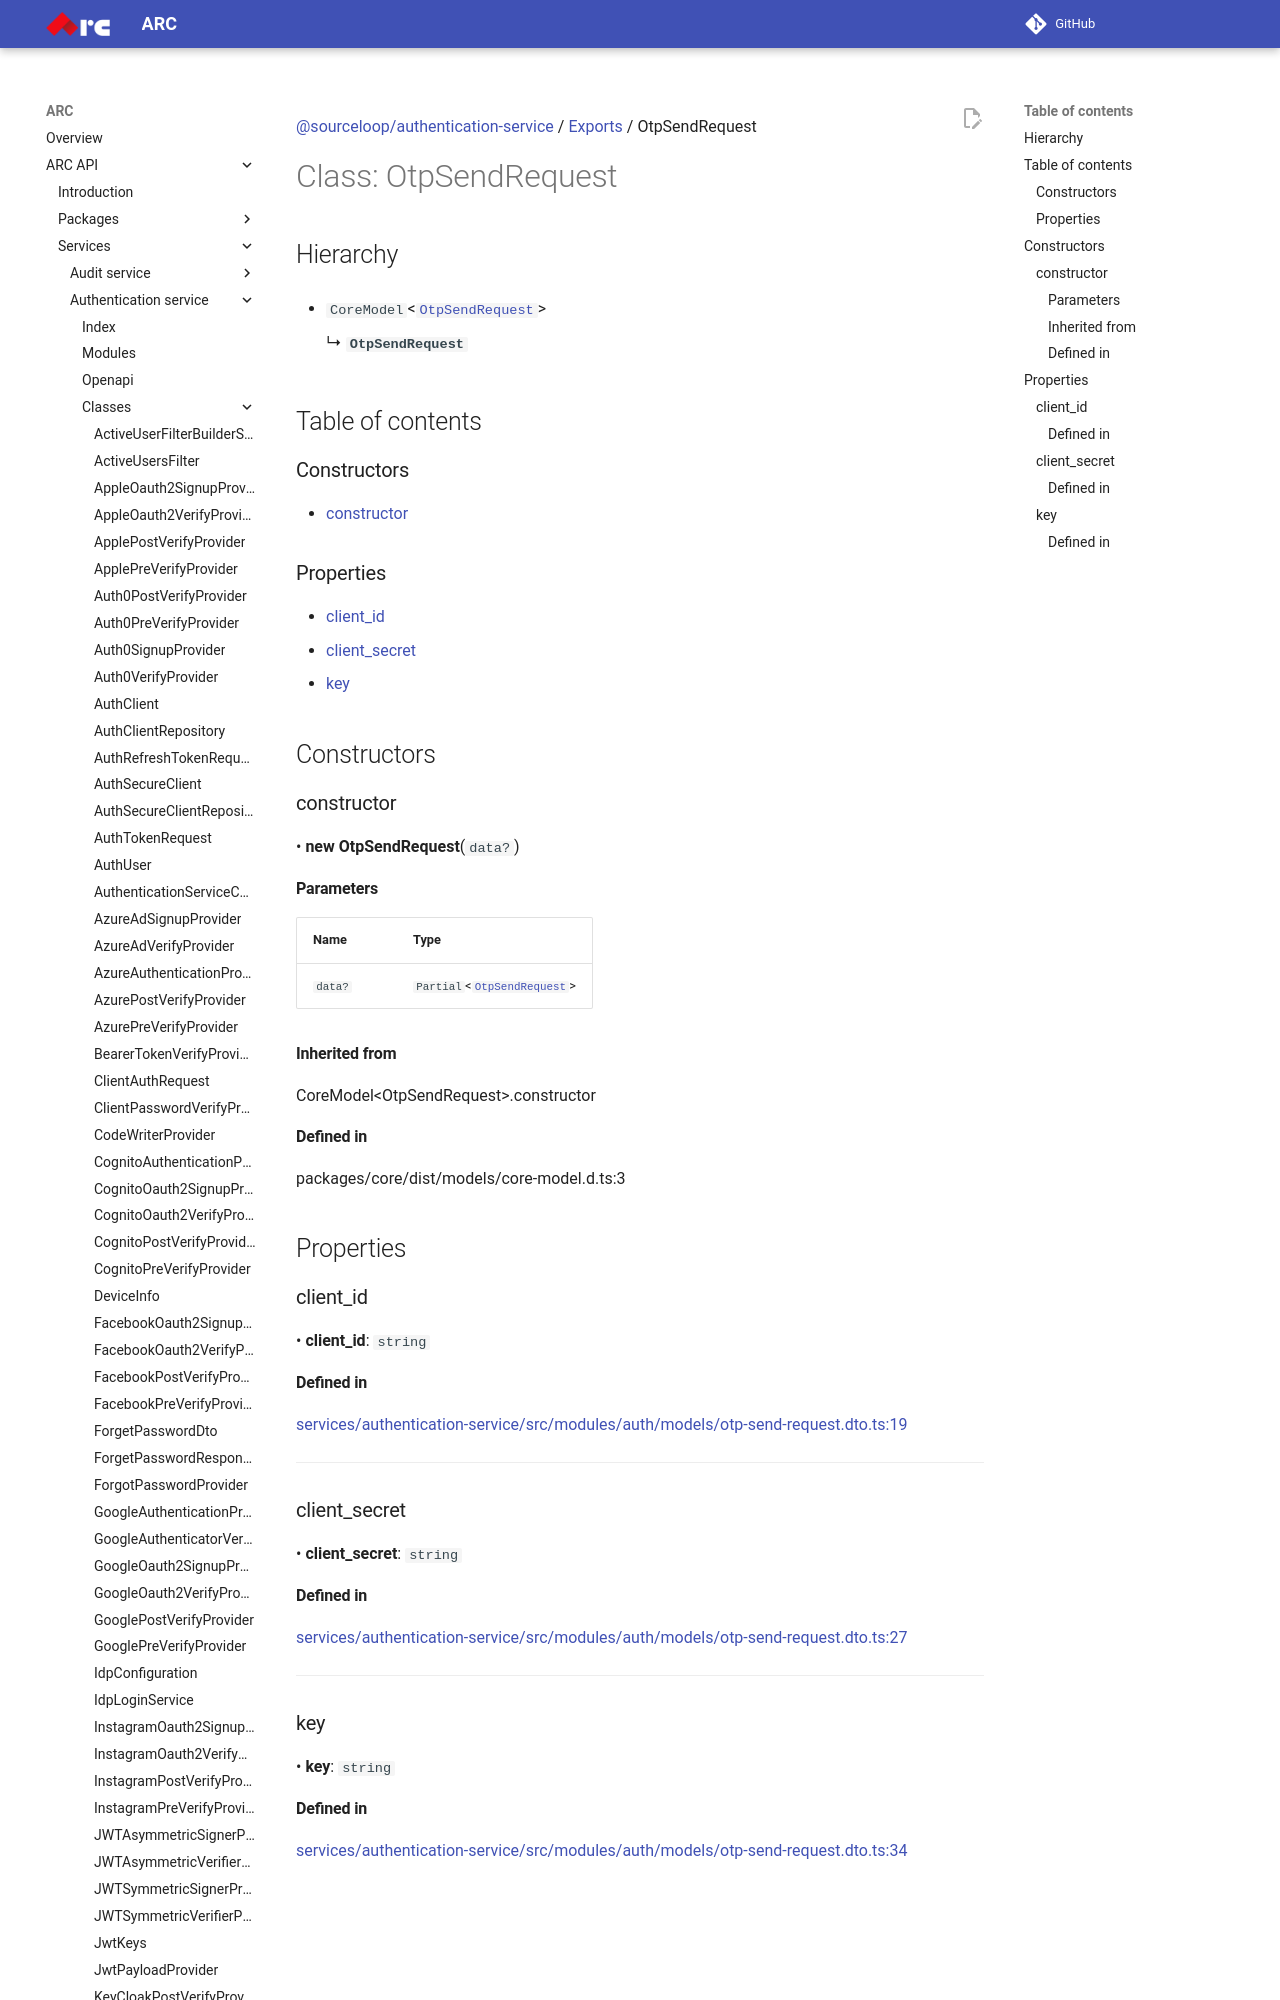

repository: sourcefuse/arc-docs · page: arc-api-docs/services/authentication-service/classes/OtpSendRequest/index.html · generator: mkdocs

[@sourceloop/authentication-service](../README.md) / [Exports](../modules.md) / OtpSendRequest

# Class: OtpSendRequest

## Hierarchy

- `CoreModel`<[`OtpSendRequest`](OtpSendRequest.md)\>

  ↳ **`OtpSendRequest`**

## Table of contents

### Constructors

- [constructor](OtpSendRequest.md#constructor)

### Properties

- [client\_id](OtpSendRequest.md#client_id)
- [client\_secret](OtpSendRequest.md#client_secret)
- [key](OtpSendRequest.md#key)

## Constructors

### constructor

• **new OtpSendRequest**(`data?`)

#### Parameters

| Name | Type |
| :------ | :------ |
| `data?` | `Partial`<[`OtpSendRequest`](OtpSendRequest.md)\> |

#### Inherited from

CoreModel<OtpSendRequest\>.constructor
